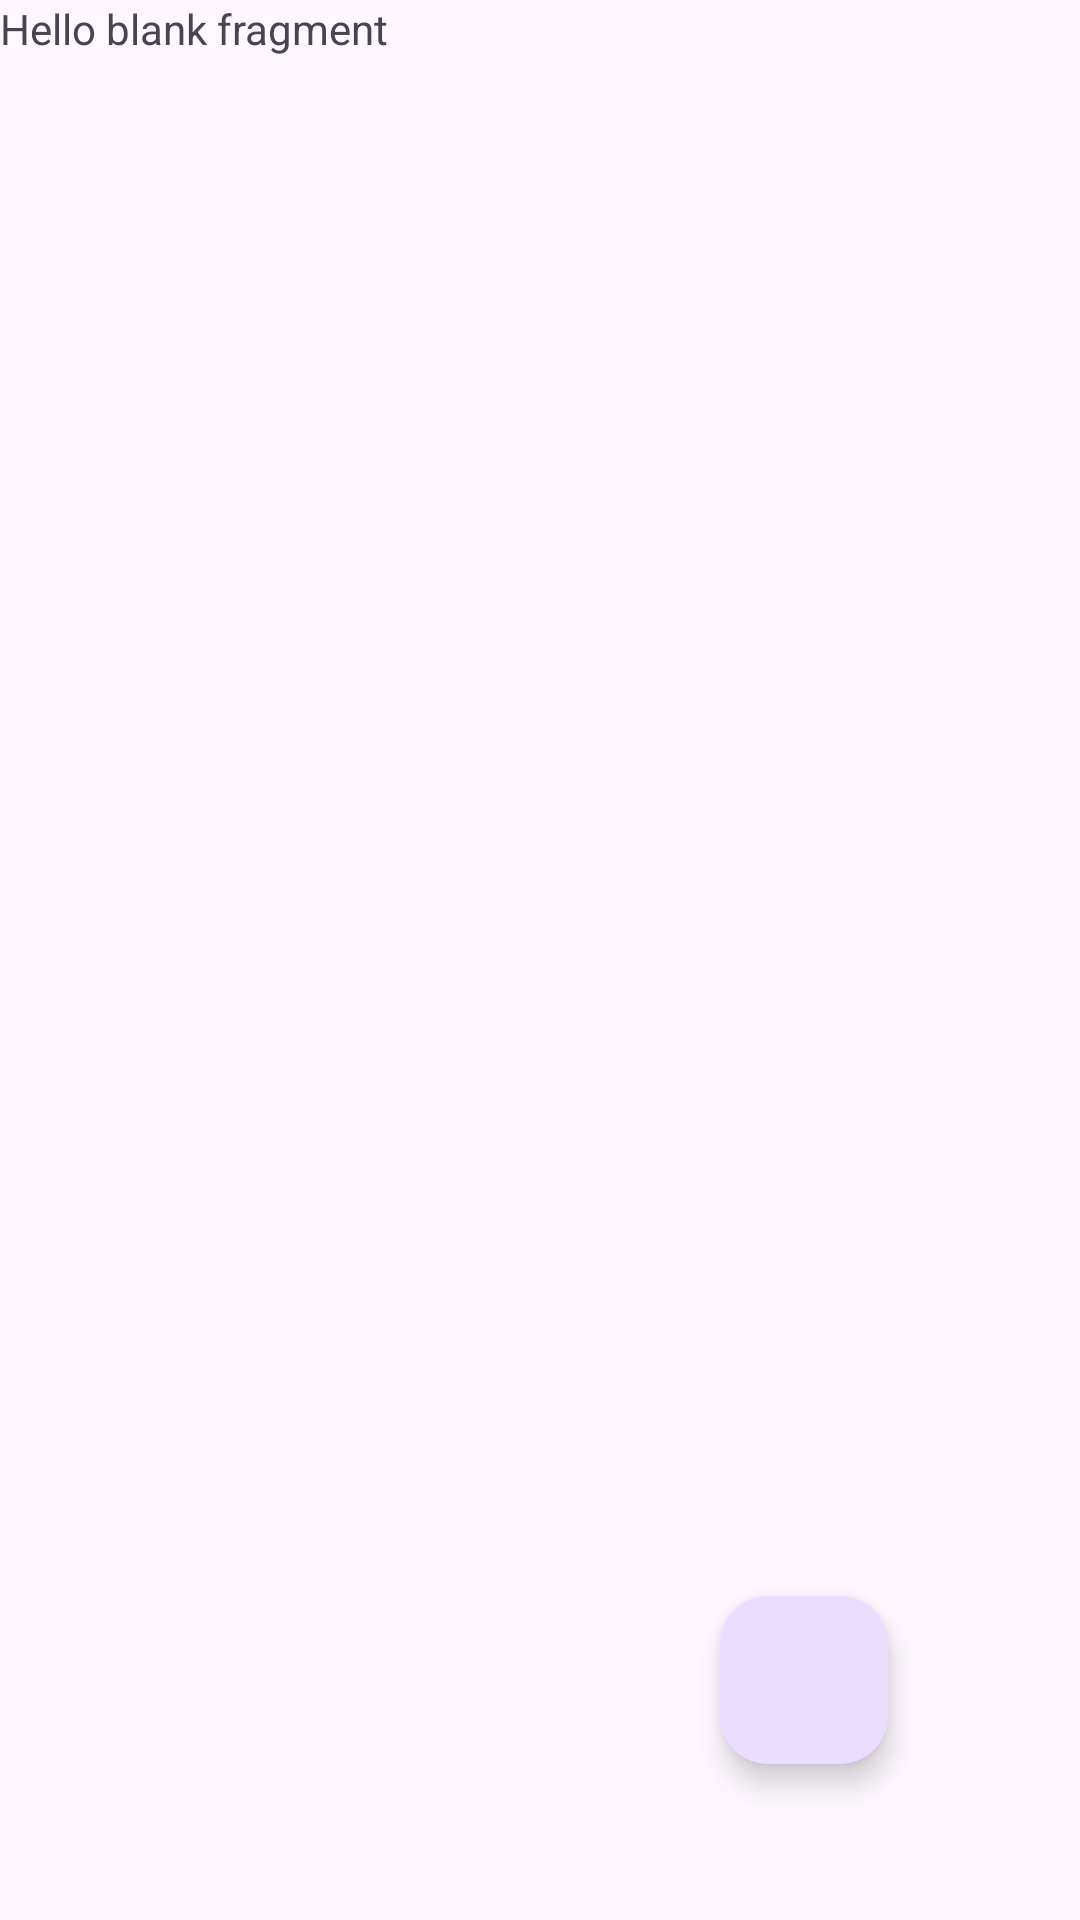

Reconstruct the res/layout file that produces this screen, plus the resources it refers to.
<!-- AndroidManifest.xml: application theme Theme.KarleuhApp -->
<!-- res/layout/fragment_task_list.xml -->
<?xml version="1.0" encoding="utf-8"?>
<androidx.constraintlayout.widget.ConstraintLayout xmlns:android="http://schemas.android.com/apk/res/android"
    xmlns:app="http://schemas.android.com/apk/res-auto"
    xmlns:tools="http://schemas.android.com/tools"
    android:id="@+id/frameLayout"
    android:layout_width="match_parent"
    android:layout_height="match_parent"
    android:visibility="visible"
    tools:context=".list.TaskListFragment">

    
    <TextView
        android:id="@+id/userTextViewID"
        android:layout_width="wrap_content"
        android:layout_height="wrap_content"
        android:text="@string/hello_blank_fragment"
        app:layout_constraintStart_toStartOf="parent"
        app:layout_constraintTop_toTopOf="parent" />

    <ImageView
        android:id="@+id/imageViewAvatar"
        android:layout_width="208dp"
        android:layout_height="195dp"
        android:layout_marginTop="24dp"
        app:layout_constraintStart_toStartOf="parent"
        app:layout_constraintTop_toTopOf="parent"
        tools:src="@tools:sample/avatars" />

    <androidx.recyclerview.widget.RecyclerView
        android:id="@+id/recyclerviewID"
        android:layout_width="wrap_content"
        android:layout_height="wrap_content"
        android:layout_marginTop="240dp"
        app:layoutManager="androidx.recyclerview.widget.LinearLayoutManager"
        app:layout_constraintStart_toStartOf="@+id/userTextViewID"
        app:layout_constraintTop_toTopOf="@+id/userTextViewID" />

    <com.google.android.material.floatingactionbutton.FloatingActionButton
        android:id="@+id/NewTaskfloatingActionButton"
        android:layout_width="wrap_content"
        android:layout_height="wrap_content"
        android:layout_marginEnd="64dp"
        android:layout_marginBottom="52dp"
        android:clickable="true"
        android:contentDescription="add task"
        android:focusable="true"
        android:src="@drawable/baseline_add_24"
        app:layout_constraintBottom_toBottomOf="parent"
        app:layout_constraintEnd_toEndOf="parent" />

</androidx.constraintlayout.widget.ConstraintLayout>
<!-- resources referenced by this layout -->
<resources>
  <string name="hello_blank_fragment">Hello blank fragment</string>
  <style name="Theme.KarleuhApp" parent="Base.Theme.KarleuhApp" />
  <style name="Base.Theme.KarleuhApp" parent="Theme.Material3.DayNight.NoActionBar">
          
          
      </style>
</resources>
